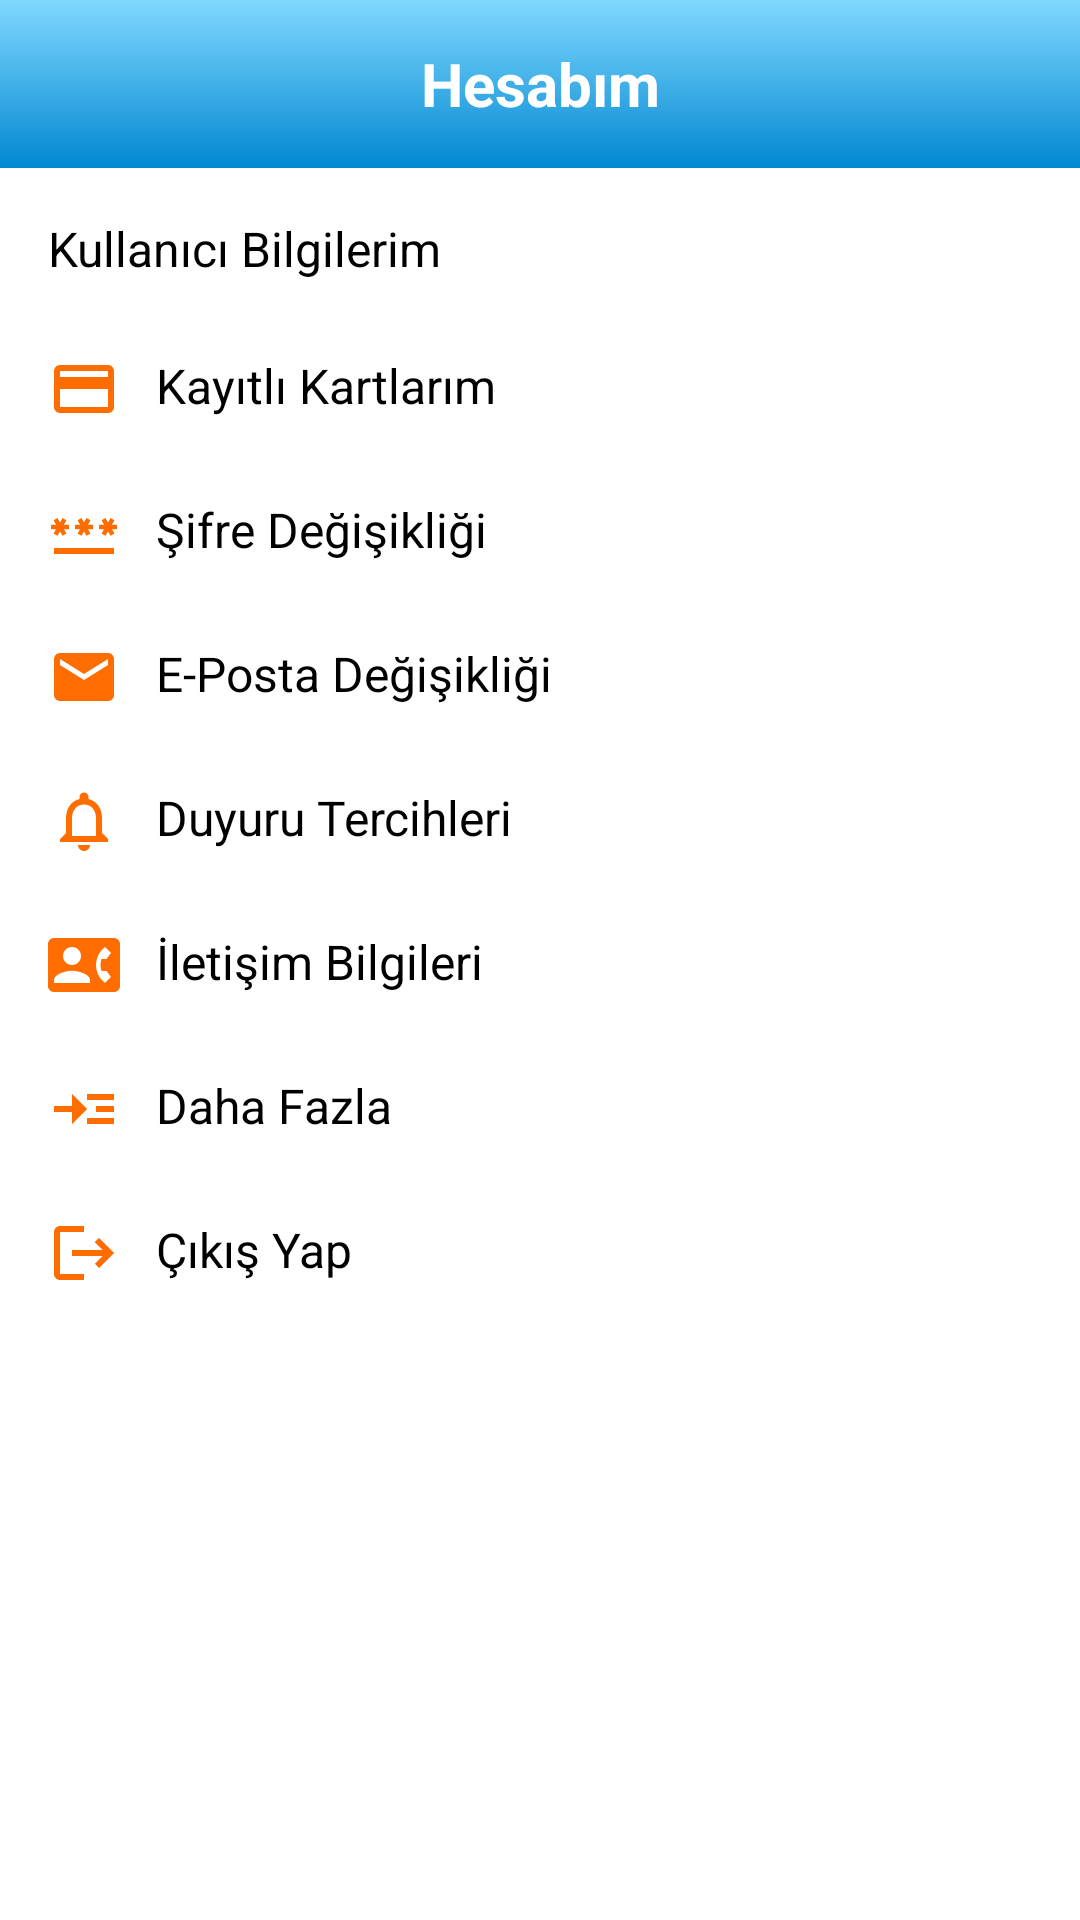

This screen was rendered from an Android layout file. Write that file and the resources it references.
<!-- AndroidManifest.xml: application theme Theme.Yummy -->
<!-- res/layout/fragment_profile.xml -->
<?xml version="1.0" encoding="utf-8"?>
<androidx.constraintlayout.widget.ConstraintLayout xmlns:android="http://schemas.android.com/apk/res/android"
    xmlns:app="http://schemas.android.com/apk/res-auto"
    xmlns:tools="http://schemas.android.com/tools"
    android:layout_width="match_parent"
    android:layout_height="match_parent"
    tools:context=".ui.fragment.ProfileFragment">
    <androidx.appcompat.widget.Toolbar
        android:id="@+id/toolbar2"
        android:layout_width="match_parent"
        android:layout_height="wrap_content"
        android:background="@drawable/wave_background"
        android:minHeight="?attr/actionBarSize"
        android:theme="?attr/actionBarTheme"
        app:layout_constraintEnd_toEndOf="parent"
        app:layout_constraintStart_toStartOf="parent"
        app:layout_constraintTop_toTopOf="parent">

        <TextView
            android:layout_width="wrap_content"
            android:layout_height="wrap_content"
            android:text="Hesabım"
            android:textAlignment="center"
            android:layout_gravity="center"
            android:textSize="20sp"
            android:textStyle="bold"
            android:textColor="@color/white"
            />



    </androidx.appcompat.widget.Toolbar>

    <com.google.android.material.textview.MaterialTextView
        android:id="@+id/ose1"
        android:layout_width="match_parent"
        android:layout_height="wrap_content"
        android:layout_marginStart="16dp"
        android:layout_marginTop="16dp"
        android:drawableStart="@drawable/baseline_person_24"
        android:drawablePadding="@dimen/drawable_padding"
        android:text="Kullanıcı Bilgilerim"
        android:textColor="@color/black"
        android:textSize="16sp"
        app:drawableTint="#FF6D00"
        app:layout_constraintEnd_toEndOf="parent"
        app:layout_constraintStart_toStartOf="parent"
        app:layout_constraintTop_toBottomOf="@+id/toolbar2" />

    <com.google.android.material.textview.MaterialTextView
        android:id="@+id/ose2"
        android:layout_width="match_parent"
        android:layout_height="wrap_content"
        android:layout_marginTop="@dimen/profile_layout_margin_top"
        android:layout_marginStart="16dp"
        android:drawableStart="@drawable/baseline_credit_card_24"
        android:drawablePadding="@dimen/drawable_padding"
        android:text="Kayıtlı Kartlarım"
        android:textColor="@color/black"
        android:textSize="16sp"
        app:drawableTint="#FF6D00"
        app:layout_constraintEnd_toEndOf="parent"
        app:layout_constraintStart_toStartOf="parent"
        app:layout_constraintTop_toBottomOf="@+id/ose1" />

    <com.google.android.material.textview.MaterialTextView
        android:id="@+id/ose3"
        android:layout_width="match_parent"
        android:layout_height="wrap_content"
        android:layout_marginStart="16dp"
        android:layout_marginTop="@dimen/profile_layout_margin_top"
        android:drawableStart="@drawable/baseline_password_24"
        android:drawablePadding="@dimen/drawable_padding"
        android:text="Şifre Değişikliği"
        android:textColor="@color/black"
        android:textSize="16sp"
        app:layout_constraintEnd_toEndOf="parent"
        app:layout_constraintStart_toStartOf="parent"
        app:layout_constraintTop_toBottomOf="@+id/ose2" />

    <com.google.android.material.textview.MaterialTextView
        android:id="@+id/ose4"
        android:layout_width="match_parent"
        android:layout_height="wrap_content"
        android:layout_marginTop="@dimen/profile_layout_margin_top"
        android:layout_marginStart="16dp"
        android:drawableStart="@drawable/baseline_email_24"
        android:drawablePadding="@dimen/drawable_padding"
        android:text="E-Posta Değişikliği"
        android:textColor="@color/black"
        android:textSize="16sp"
        app:drawableTint="#FF6D00"
        app:layout_constraintEnd_toEndOf="parent"
        app:layout_constraintStart_toStartOf="parent"
        app:layout_constraintTop_toBottomOf="@+id/ose3" />

    <com.google.android.material.textview.MaterialTextView
        android:id="@+id/ose5"
        android:layout_width="match_parent"
        android:layout_height="wrap_content"
        android:layout_marginTop="@dimen/profile_layout_margin_top"
        android:drawableStart="@drawable/baseline_notifications_none_24"
        android:drawablePadding="@dimen/drawable_padding"
        android:layout_marginStart="16dp"
        android:text="Duyuru Tercihleri"
        android:textColor="@color/black"
        android:textSize="16sp"
        app:drawableTint="#FF6D00"
        app:layout_constraintEnd_toEndOf="parent"
        app:layout_constraintStart_toStartOf="parent"
        app:layout_constraintTop_toBottomOf="@+id/ose4" />

    <com.google.android.material.textview.MaterialTextView
        android:id="@+id/ose6"
        android:layout_width="match_parent"
        android:layout_height="wrap_content"
        android:layout_marginTop="@dimen/profile_layout_margin_top"
        android:drawableStart="@drawable/baseline_contact_phone_24"
        android:drawablePadding="@dimen/drawable_padding"
        android:text="İletişim Bilgileri"
        android:layout_marginStart="16dp"
        android:textColor="@color/black"
        android:textSize="16sp"
        app:drawableTint="#FF6D00"
        app:layout_constraintEnd_toEndOf="parent"
        app:layout_constraintStart_toStartOf="parent"
        app:layout_constraintTop_toBottomOf="@+id/ose5" />

    <com.google.android.material.textview.MaterialTextView
        android:id="@+id/ose7"
        android:layout_width="match_parent"
        android:layout_height="wrap_content"
        android:layout_marginTop="@dimen/profile_layout_margin_top"
        android:drawableStart="@drawable/baseline_read_more_24"
        android:drawablePadding="@dimen/drawable_padding"
        android:layout_marginStart="16dp"
        android:text="Daha Fazla"
        android:textColor="@color/black"
        android:textSize="16sp"
        app:drawableTint="#FF6D00"
        app:layout_constraintEnd_toEndOf="parent"
        app:layout_constraintStart_toStartOf="parent"
        app:layout_constraintTop_toBottomOf="@+id/ose6" />

    <com.google.android.material.textview.MaterialTextView
        android:id="@+id/ose8"
        android:layout_width="match_parent"
        android:layout_height="wrap_content"
        android:layout_marginTop="@dimen/profile_layout_margin_top"
        android:layout_marginStart="16dp"
        android:drawableStart="@drawable/baseline_logout_24"
        android:drawablePadding="@dimen/drawable_padding"
        android:text="Çıkış Yap"
        android:textColor="@color/black"
        android:textSize="16sp"
        app:drawableTint="#FF6D00"
        app:layout_constraintEnd_toEndOf="parent"
        app:layout_constraintStart_toStartOf="parent"
        app:layout_constraintTop_toBottomOf="@+id/ose7" />



</androidx.constraintlayout.widget.ConstraintLayout>
<!-- resources referenced by this layout -->
<resources>
  <color name="black">#FF000000</color>
  <color name="white">#FFFFFFFF</color>
  <dimen name="drawable_padding">12dp</dimen>
  <dimen name="profile_layout_margin_top">24dp</dimen>
  <!-- drawable baseline_contact_phone_24 (drawable) -->
  <vector xmlns:android="http://schemas.android.com/apk/res/android" android:height="24dp" android:tint="#FF6D00" android:viewportHeight="24" android:viewportWidth="24" android:width="24dp">
        
      <path android:fillColor="@android:color/white" android:pathData="M22,3L2,3C0.9,3 0,3.9 0,5v14c0,1.1 0.9,2 2,2h20c1.1,0 1.99,-0.9 1.99,-2L24,5c0,-1.1 -0.9,-2 -2,-2zM8,6c1.66,0 3,1.34 3,3s-1.34,3 -3,3 -3,-1.34 -3,-3 1.34,-3 3,-3zM14,18L2,18v-1c0,-2 4,-3.1 6,-3.1s6,1.1 6,3.1v1zM17.85,14h1.64L21,16l-1.99,1.99c-1.31,-0.98 -2.28,-2.38 -2.73,-3.99 -0.18,-0.64 -0.28,-1.31 -0.28,-2s0.1,-1.36 0.28,-2c0.45,-1.62 1.42,-3.01 2.73,-3.99L21,8l-1.51,2h-1.64c-0.22,0.63 -0.35,1.3 -0.35,2s0.13,1.37 0.35,2z"/>
      
  </vector>
  <!-- drawable baseline_credit_card_24 (drawable) -->
  <vector xmlns:android="http://schemas.android.com/apk/res/android" android:height="24dp" android:tint="#FF5800" android:viewportHeight="24" android:viewportWidth="24" android:width="24dp">
        
      <path android:fillColor="@android:color/white" android:pathData="M20,4L4,4c-1.11,0 -1.99,0.89 -1.99,2L2,18c0,1.11 0.89,2 2,2h16c1.11,0 2,-0.89 2,-2L22,6c0,-1.11 -0.89,-2 -2,-2zM20,18L4,18v-6h16v6zM20,8L4,8L4,6h16v2z"/>
      
  </vector>
  <!-- drawable baseline_email_24 (drawable) -->
  <vector xmlns:android="http://schemas.android.com/apk/res/android" android:height="24dp" android:tint="#FF6D00" android:viewportHeight="24" android:viewportWidth="24" android:width="24dp">
        
      <path android:fillColor="@android:color/white" android:pathData="M20,4L4,4c-1.1,0 -1.99,0.9 -1.99,2L2,18c0,1.1 0.9,2 2,2h16c1.1,0 2,-0.9 2,-2L22,6c0,-1.1 -0.9,-2 -2,-2zM20,8l-8,5 -8,-5L4,6l8,5 8,-5v2z"/>
      
  </vector>
  <!-- drawable baseline_logout_24 (drawable) -->
  <vector xmlns:android="http://schemas.android.com/apk/res/android" android:autoMirrored="true" android:height="24dp" android:tint="#FF6D00" android:viewportHeight="24" android:viewportWidth="24" android:width="24dp">
        
      <path android:fillColor="@android:color/white" android:pathData="M17,7l-1.41,1.41L18.17,11H8v2h10.17l-2.58,2.58L17,17l5,-5zM4,5h8V3H4c-1.1,0 -2,0.9 -2,2v14c0,1.1 0.9,2 2,2h8v-2H4V5z"/>
      
  </vector>
  <!-- drawable baseline_notifications_none_24 (drawable) -->
  <vector xmlns:android="http://schemas.android.com/apk/res/android" android:height="24dp" android:tint="#FF6D00" android:viewportHeight="24" android:viewportWidth="24" android:width="24dp">
        
      <path android:fillColor="@android:color/white" android:pathData="M12,22c1.1,0 2,-0.9 2,-2h-4c0,1.1 0.9,2 2,2zM18,16v-5c0,-3.07 -1.63,-5.64 -4.5,-6.32L13.5,4c0,-0.83 -0.67,-1.5 -1.5,-1.5s-1.5,0.67 -1.5,1.5v0.68C7.64,5.36 6,7.92 6,11v5l-2,2v1h16v-1l-2,-2zM16,17L8,17v-6c0,-2.48 1.51,-4.5 4,-4.5s4,2.02 4,4.5v6z"/>
      
  </vector>
  <!-- drawable baseline_read_more_24 (drawable) -->
  <vector xmlns:android="http://schemas.android.com/apk/res/android" android:autoMirrored="true" android:height="24dp" android:tint="#FF6D00" android:viewportHeight="24" android:viewportWidth="24" android:width="24dp">
        
      <path android:fillColor="@android:color/white" android:pathData="M13,7h9v2h-9z"/>
        
      <path android:fillColor="@android:color/white" android:pathData="M13,15h9v2h-9z"/>
        
      <path android:fillColor="@android:color/white" android:pathData="M16,11h6v2h-6z"/>
        
      <path android:fillColor="@android:color/white" android:pathData="M13,12l-5,-5l0,4l-6,0l0,2l6,0l0,4z"/>
      
  </vector>
  <style name="Theme.Yummy" parent="Base.Theme.Yummy" />
  <style name="Base.Theme.Yummy" parent="Theme.MaterialComponents.DayNight.NoActionBar">
          
          
      </style>
</resources>
